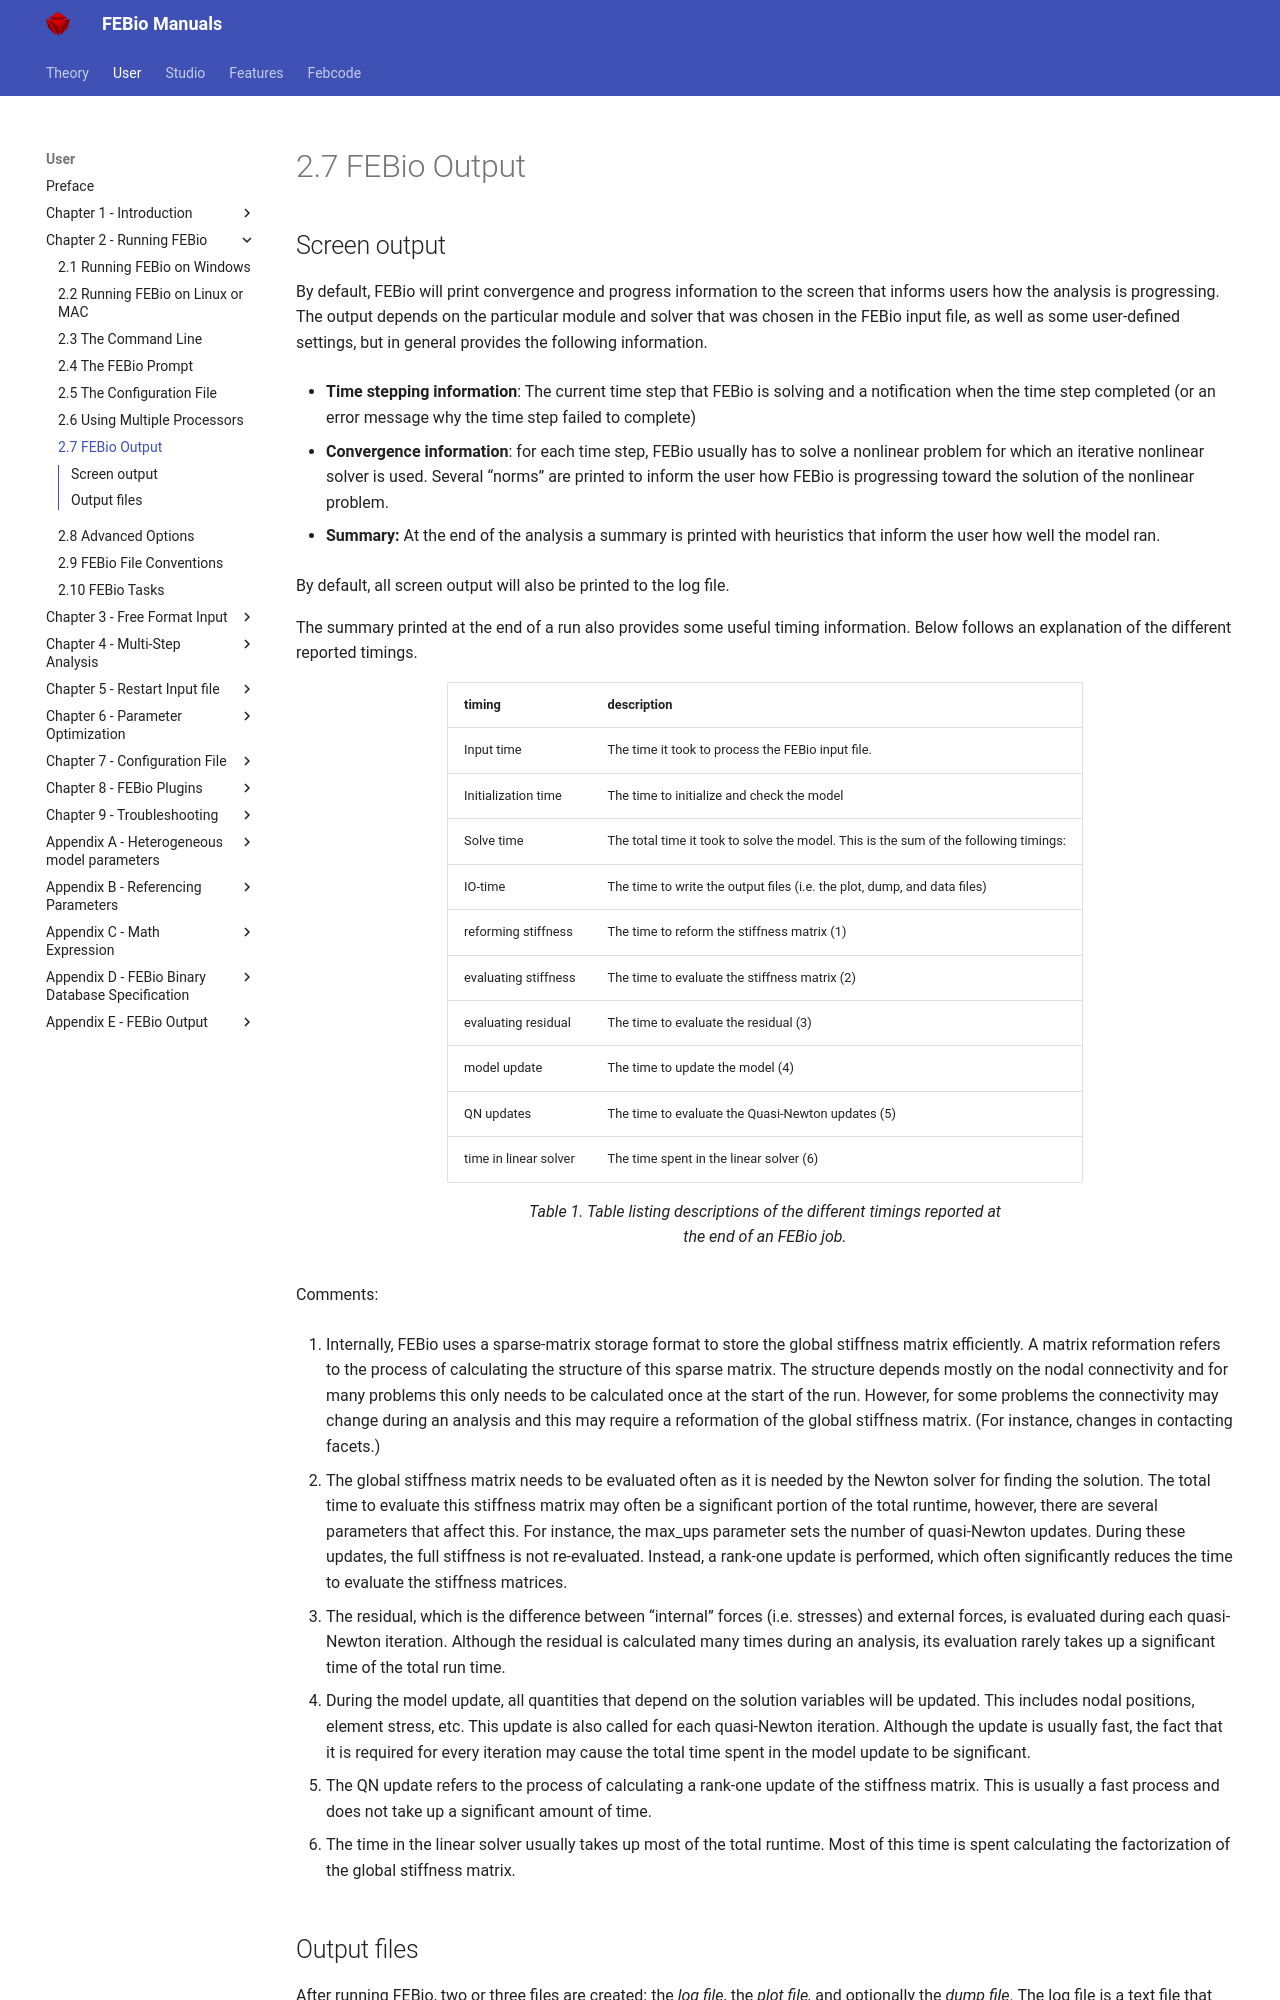

repository: febiosoftware/febio-docs · page: user/chapter2/2.7-febio-output/index.html · generator: mkdocs

# 2.7 FEBio Output {: #sec:FEBio-Output }

## Screen output

By default, FEBio will print convergence and progress information to the screen that informs users how the analysis is progressing. The output depends on the particular module and solver that was chosen in the FEBio input file, as well as some user-defined settings, but in general provides the following information.

- **Time stepping** **information**: The current time step that FEBio is solving and a notification when the time step completed (or an error message why the time step failed to complete)

- **Convergence information**: for each time step, FEBio usually has to solve a nonlinear problem for which an iterative nonlinear solver is used. Several “norms” are printed to inform the user how FEBio is progressing toward the solution of the nonlinear problem.

- **Summary:** At the end of the analysis a summary is printed with heuristics that inform the user how well the model ran.

By default, all screen output will also be printed to the log file.

The summary printed at the end of a run also provides some useful timing information. Below follows an explanation of the different reported timings.

<div markdown="1" style="display: flex; justify-content: center;">

| **timing** | **description** |
|---|---|
| Input time | The time it took to process the FEBio input file. |
| Initialization time | The time to initialize and check the model |
| Solve time | The total time it took to solve the model. This is the sum of the following timings: |
| IO-time | The time to write the output files (i.e. the plot, dump, and data files) |
| reforming stiffness | The time to reform the stiffness matrix (1) |
| evaluating stiffness | The time to evaluate the stiffness matrix (2) |
| evaluating residual | The time to evaluate the residual (3) |
| model update | The time to update the model (4) |
| QN updates | The time to evaluate the Quasi-Newton updates (5) |
| time in linear solver | The time spent in the linear solver (6) |

</div>

/// table-caption

Table listing descriptions of the different timings reported at the end of an FEBio job.

///

Comments:

1. Internally, FEBio uses a sparse-matrix storage format to store the global stiffness matrix efficiently. A matrix reformation refers to the process of calculating the structure of this sparse matrix. The structure depends mostly on the nodal connectivity and for many problems this only needs to be calculated once at the start of the run. However, for some problems the connectivity may change during an analysis and this may require a reformation of the global stiffness matrix. (For instance, changes in contacting facets.)

1. The global stiffness matrix needs to be evaluated often as it is needed by the Newton solver for finding the solution. The total time to evaluate this stiffness matrix may often be a significant portion of the total runtime, however, there are several parameters that affect this. For instance, the max_ups parameter sets the number of quasi-Newton updates. During these updates, the full stiffness is not re-evaluated. Instead, a rank-one update is performed, which often significantly reduces the time to evaluate the stiffness matrices.

1. The residual, which is the difference between “internal” forces (i.e. stresses) and external forces, is evaluated during each quasi-Newton iteration. Although the residual is calculated many times during an analysis, its evaluation rarely takes up a significant time of the total run time.

1. During the model update, all quantities that depend on the solution variables will be updated. This includes nodal positions, element stress, etc. This update is also called for each quasi-Newton iteration. Although the update is usually fast, the fact that it is required for every iteration may cause the total time spent in the model update to be significant.

1. The QN update refers to the process of calculating a rank-one update of the stiffness matrix. This is usually a fast process and does not take up a significant amount of time.

1. The time in the linear solver usually takes up most of the total runtime. Most of this time is spent calculating the factorization of the global stiffness matrix.
